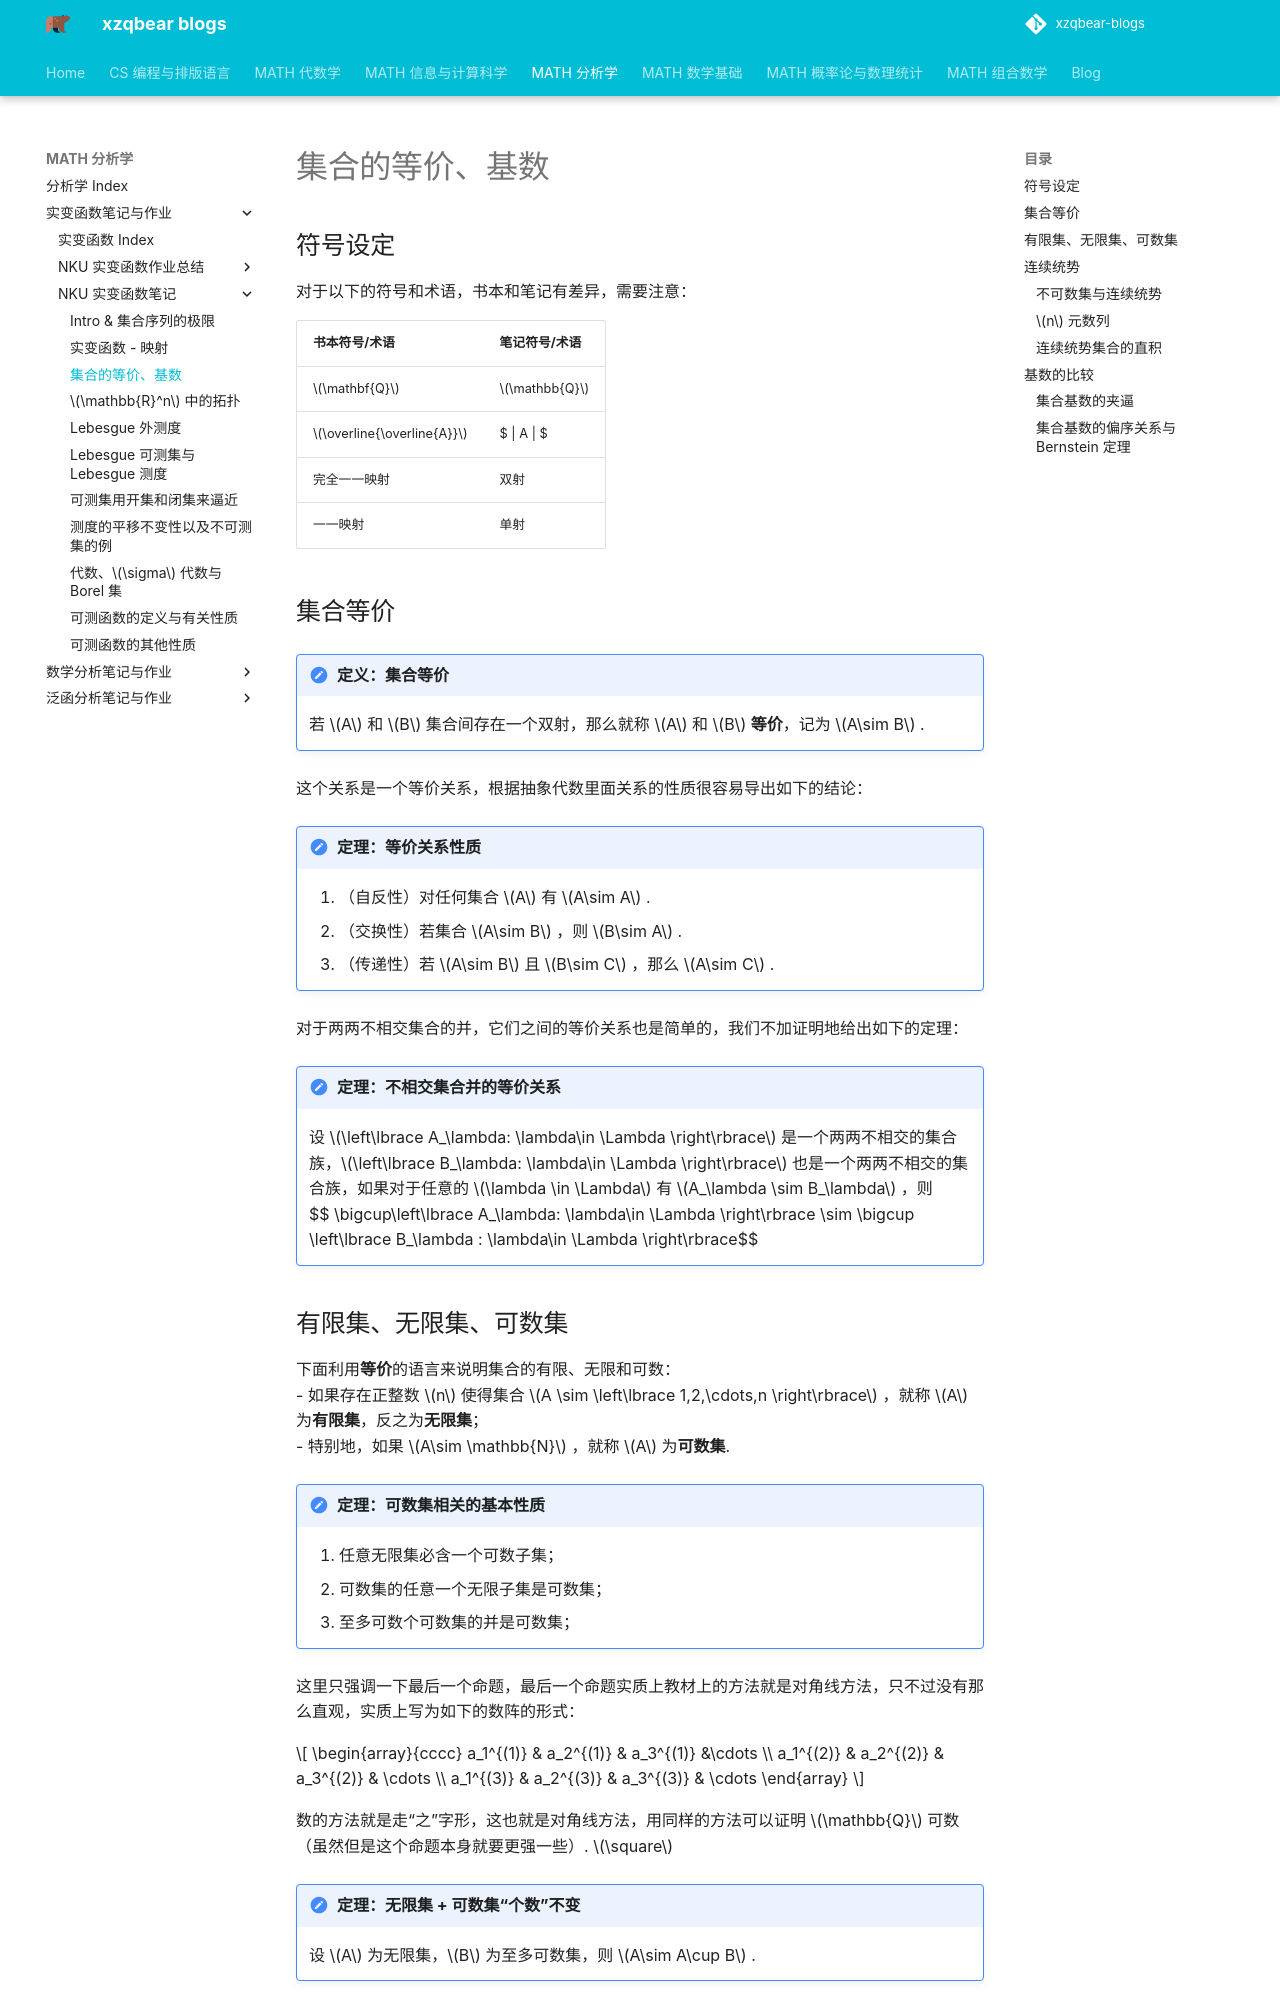

repository: xiong-ZH-zq/xzqbear-blogs · page: MATH-分析学/实变函数笔记与作业/NKU 实变函数笔记/1.3 集合的等价、基数/index.html · generator: mkdocs

---
comments: true
---
# 集合的等价、基数
## 符号设定
对于以下的符号和术语，书本和笔记有差异，需要注意：

| 书本符号/术语         | 笔记符号/术语              |
| --------------- | -------------------- |
| $\mathbf{Q}$    | $\mathbb{Q}$         |
| $\overline{\overline{A}}$ |  $ \| A \| $ |
| 完全一一映射          | 双射                   |
| 一一映射            | 单射                   |

## 集合等价
>[!note] 定义：集合等价
>若 $A$ 和 $B$ 集合间存在一个双射，那么就称 $A$ 和 $B$ **等价**，记为 $A\sim B$ .

这个关系是一个等价关系，根据抽象代数里面关系的性质很容易导出如下的结论：
>[!note] 定理：等价关系性质
>
> 1. （自反性）对任何集合 $A$ 有 $A\sim A$ .
> 2. （交换性）若集合 $A\sim B$ ，则 $B\sim A$ .
> 3. （传递性）若 $A\sim B$ 且 $B\sim C$ ，那么 $A\sim C$ .

对于两两不相交集合的并，它们之间的等价关系也是简单的，我们不加证明地给出如下的定理：
>[!note] 定理：不相交集合并的等价关系
>设 $\left\lbrace A_\lambda: \lambda\in \Lambda \right\rbrace$ 是一个两两不相交的集合族，$\left\lbrace B_\lambda: \lambda\in \Lambda \right\rbrace$ 也是一个两两不相交的集合族，如果对于任意的 $\lambda \in \Lambda$ 有 $A_\lambda \sim B_\lambda$  ，则
> $$ \bigcup\left\lbrace A_\lambda: \lambda\in \Lambda \right\rbrace \sim \bigcup \left\lbrace B_\lambda : \lambda\in \Lambda \right\rbrace$$
